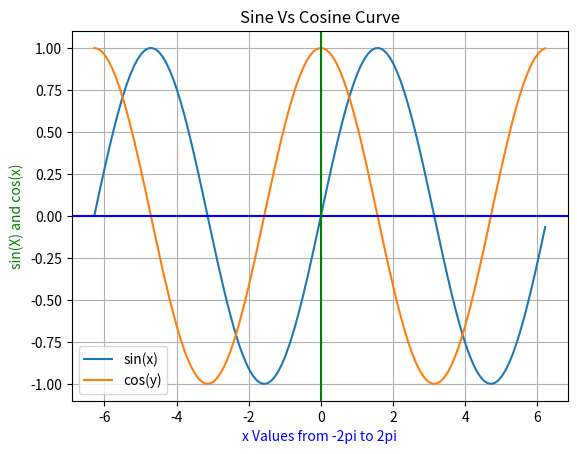

Write Python code to recreate this figure.
# For this project, you will have to generate a sine vs cosine curve. 
# You will need to use the numpy library to access the sine and cosine functions. 
# You will also need to use the matplotlib library to draw the curve. 
# To make this more difficult, make the graph go from -360° to 360°, with there being a 180° 
# difference between each point on the x-axis.

# References: 1. https://pythontic.com/visualization/charts/sinewave
#             2. https://www.mathopenref.com/triggraphcosine.html
#             3. https://pythonforundergradengineers.com/plotting-sin-cos-with-matplotlib.html

import numpy as np
import matplotlib.pyplot as plot

x = np.arange(-2*np.pi, 2*np.pi, 0.1) # Start, stop, step
y = np.sin(x)
y1 = np.cos(x)

plot.plot(x,y,x,y1)

plot.title('Sine Vs Cosine Curve')

plot.xlabel('x Values from -2pi to 2pi', color = 'b')

plot.ylabel('sin(X) and cos(x)', color = 'g')

plot.legend(['sin(x)','cos(y)'])

plot.grid(True, which='both')

plot.axhline(y = 0, color = 'b')

plot.axvline(x = 0, color = 'g')

plot.show()
